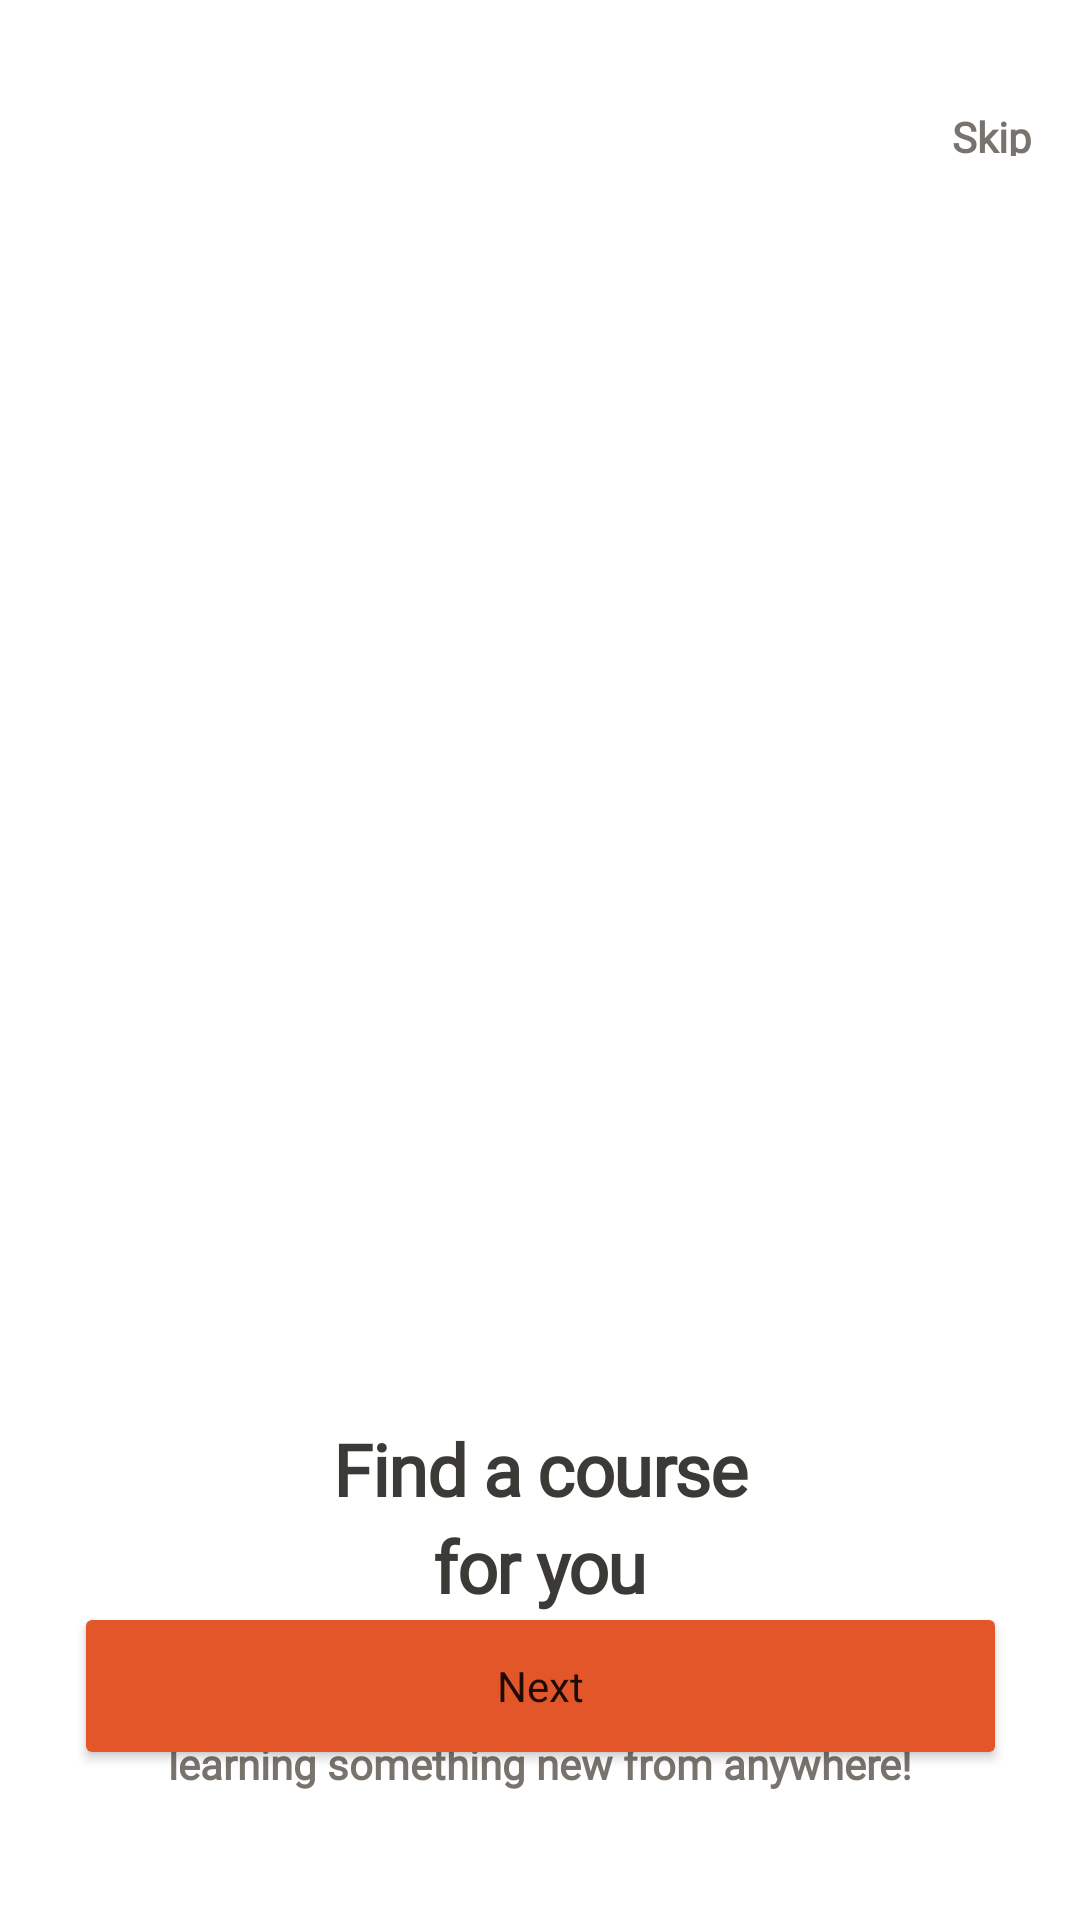

Layout XML and referenced resources for this Android screen:
<!-- AndroidManifest.xml: application theme Theme.MobD_lab1 -->
<!-- res/layout/fragment_second_screen.xml -->
<?xml version="1.0" encoding="utf-8"?>
<androidx.constraintlayout.widget.ConstraintLayout xmlns:android="http://schemas.android.com/apk/res/android"
    xmlns:app="http://schemas.android.com/apk/res-auto"
    xmlns:tools="http://schemas.android.com/tools"
    android:layout_width="match_parent"
    android:layout_height="match_parent"
    tools:context=".onboarding.screens.SecondScreen">

    <Button
        android:id="@+id/buttonIntro2"
        android:layout_width="311dp"
        android:layout_height="56dp"
        android:layout_marginStart="32dp"
        android:layout_marginEnd="32dp"
        android:layout_marginBottom="50dp"
        android:backgroundTint="#E3562A"
        android:fontFamily="@font/rubik"
        android:text="@string/nextInto"
        android:textAllCaps="false"
        app:layout_constraintBottom_toBottomOf="parent"
        app:layout_constraintEnd_toEndOf="parent"
        app:layout_constraintStart_toStartOf="parent" />

    <ImageView
        android:id="@+id/imageInto2"
        android:layout_width="375dp"
        android:layout_height="264dp"
        android:layout_marginTop="188dp"
        app:layout_constraintEnd_toEndOf="parent"
        app:layout_constraintStart_toStartOf="parent"
        app:layout_constraintTop_toTopOf="parent"
        tools:src="@drawable/kids_second_screen" />

    <TextView
        android:id="@+id/titleInto2"
        android:layout_width="341dp"
        android:layout_height="72dp"
        android:layout_marginStart="16dp"
        android:layout_marginTop="16dp"
        android:layout_marginEnd="16dp"
        android:breakStrategy="balanced"
        android:fontFamily="@font/rubik"
        android:gravity="center_horizontal|center_vertical"
        android:letterSpacing="-0.02"
        android:lineSpacingExtra="4sp"
        android:text="@string/titleIntro"
        android:textAlignment="center"
        android:textColor="#3C3A36"
        android:textFontWeight="700"
        android:textSize="24sp"
        android:translationY="1.78sp"
        app:layout_constraintEnd_toEndOf="parent"
        app:layout_constraintStart_toStartOf="parent"
        app:layout_constraintTop_toBottomOf="@+id/imageInto2" />

    <TextView
        android:id="@+id/textInto2"
        android:layout_width="341dp"
        android:layout_height="64dp"
        android:layout_marginStart="16dp"
        android:layout_marginTop="8dp"
        android:layout_marginEnd="16dp"
        android:fontFamily="@font/rubik"
        android:gravity="center_horizontal|center_vertical"
        android:lineSpacingExtra="4sp"
        android:text="@string/textIntro"
        android:textColor="#78746D"
        android:textFontWeight="700"
        android:textSize="14sp"
        android:translationY="-2.21sp"
        app:layout_constraintEnd_toEndOf="parent"
        app:layout_constraintStart_toStartOf="parent"
        app:layout_constraintTop_toBottomOf="@+id/titleInto2" />

    <TextView
        android:id="@+id/skipIntro1"
        android:layout_width="30dp"
        android:layout_height="16dp"
        android:layout_marginTop="36dp"
        android:layout_marginEnd="16dp"
        android:fontFamily="@font/rubik"
        android:gravity="right|top"
        android:lineSpacingExtra="-1sp"
        android:text="@string/skip"
        android:textColor="#78746D"
        android:textFontWeight="700"
        android:textSize="14sp"
        app:layout_constraintEnd_toEndOf="parent"
        app:layout_constraintTop_toTopOf="parent" />

</androidx.constraintlayout.widget.ConstraintLayout>
<!-- resources referenced by this layout -->
<resources>
  <string name="nextInto">Next</string>
  <string name="skip">Skip</string>
  <string name="textIntro">Quarantine is the perfect time to spend your day learning something new from anywhere!</string>
  <string name="titleIntro">Find a course\nfor you</string>
  <style name="Theme.MobD_lab1" parent="Theme.MaterialComponents.DayNight.NoActionBar">
          
          <item name="colorPrimary">@color/orange</item>
          <item name="colorPrimaryVariant">@color/white</item>
          <item name="colorOnPrimary">@color/white</item>
          
          <item name="colorSecondary">@color/teal_200</item>
          <item name="colorSecondaryVariant">@color/teal_700</item>
          <item name="colorOnSecondary">@color/black</item>
          
          <item name="android:statusBarColor">?attr/colorPrimaryVariant</item>
          
      </style>
  <!-- not gathered from this repository: default colours our renderer supplied (Android Studio template values) -->
  <color name="teal_200">#FF03DAC5</color>
  <color name="teal_700">#FF018786</color>
  <color name="black">#FF000000</color>
  <color name="white">#FFFFFFFF</color>
</resources>
